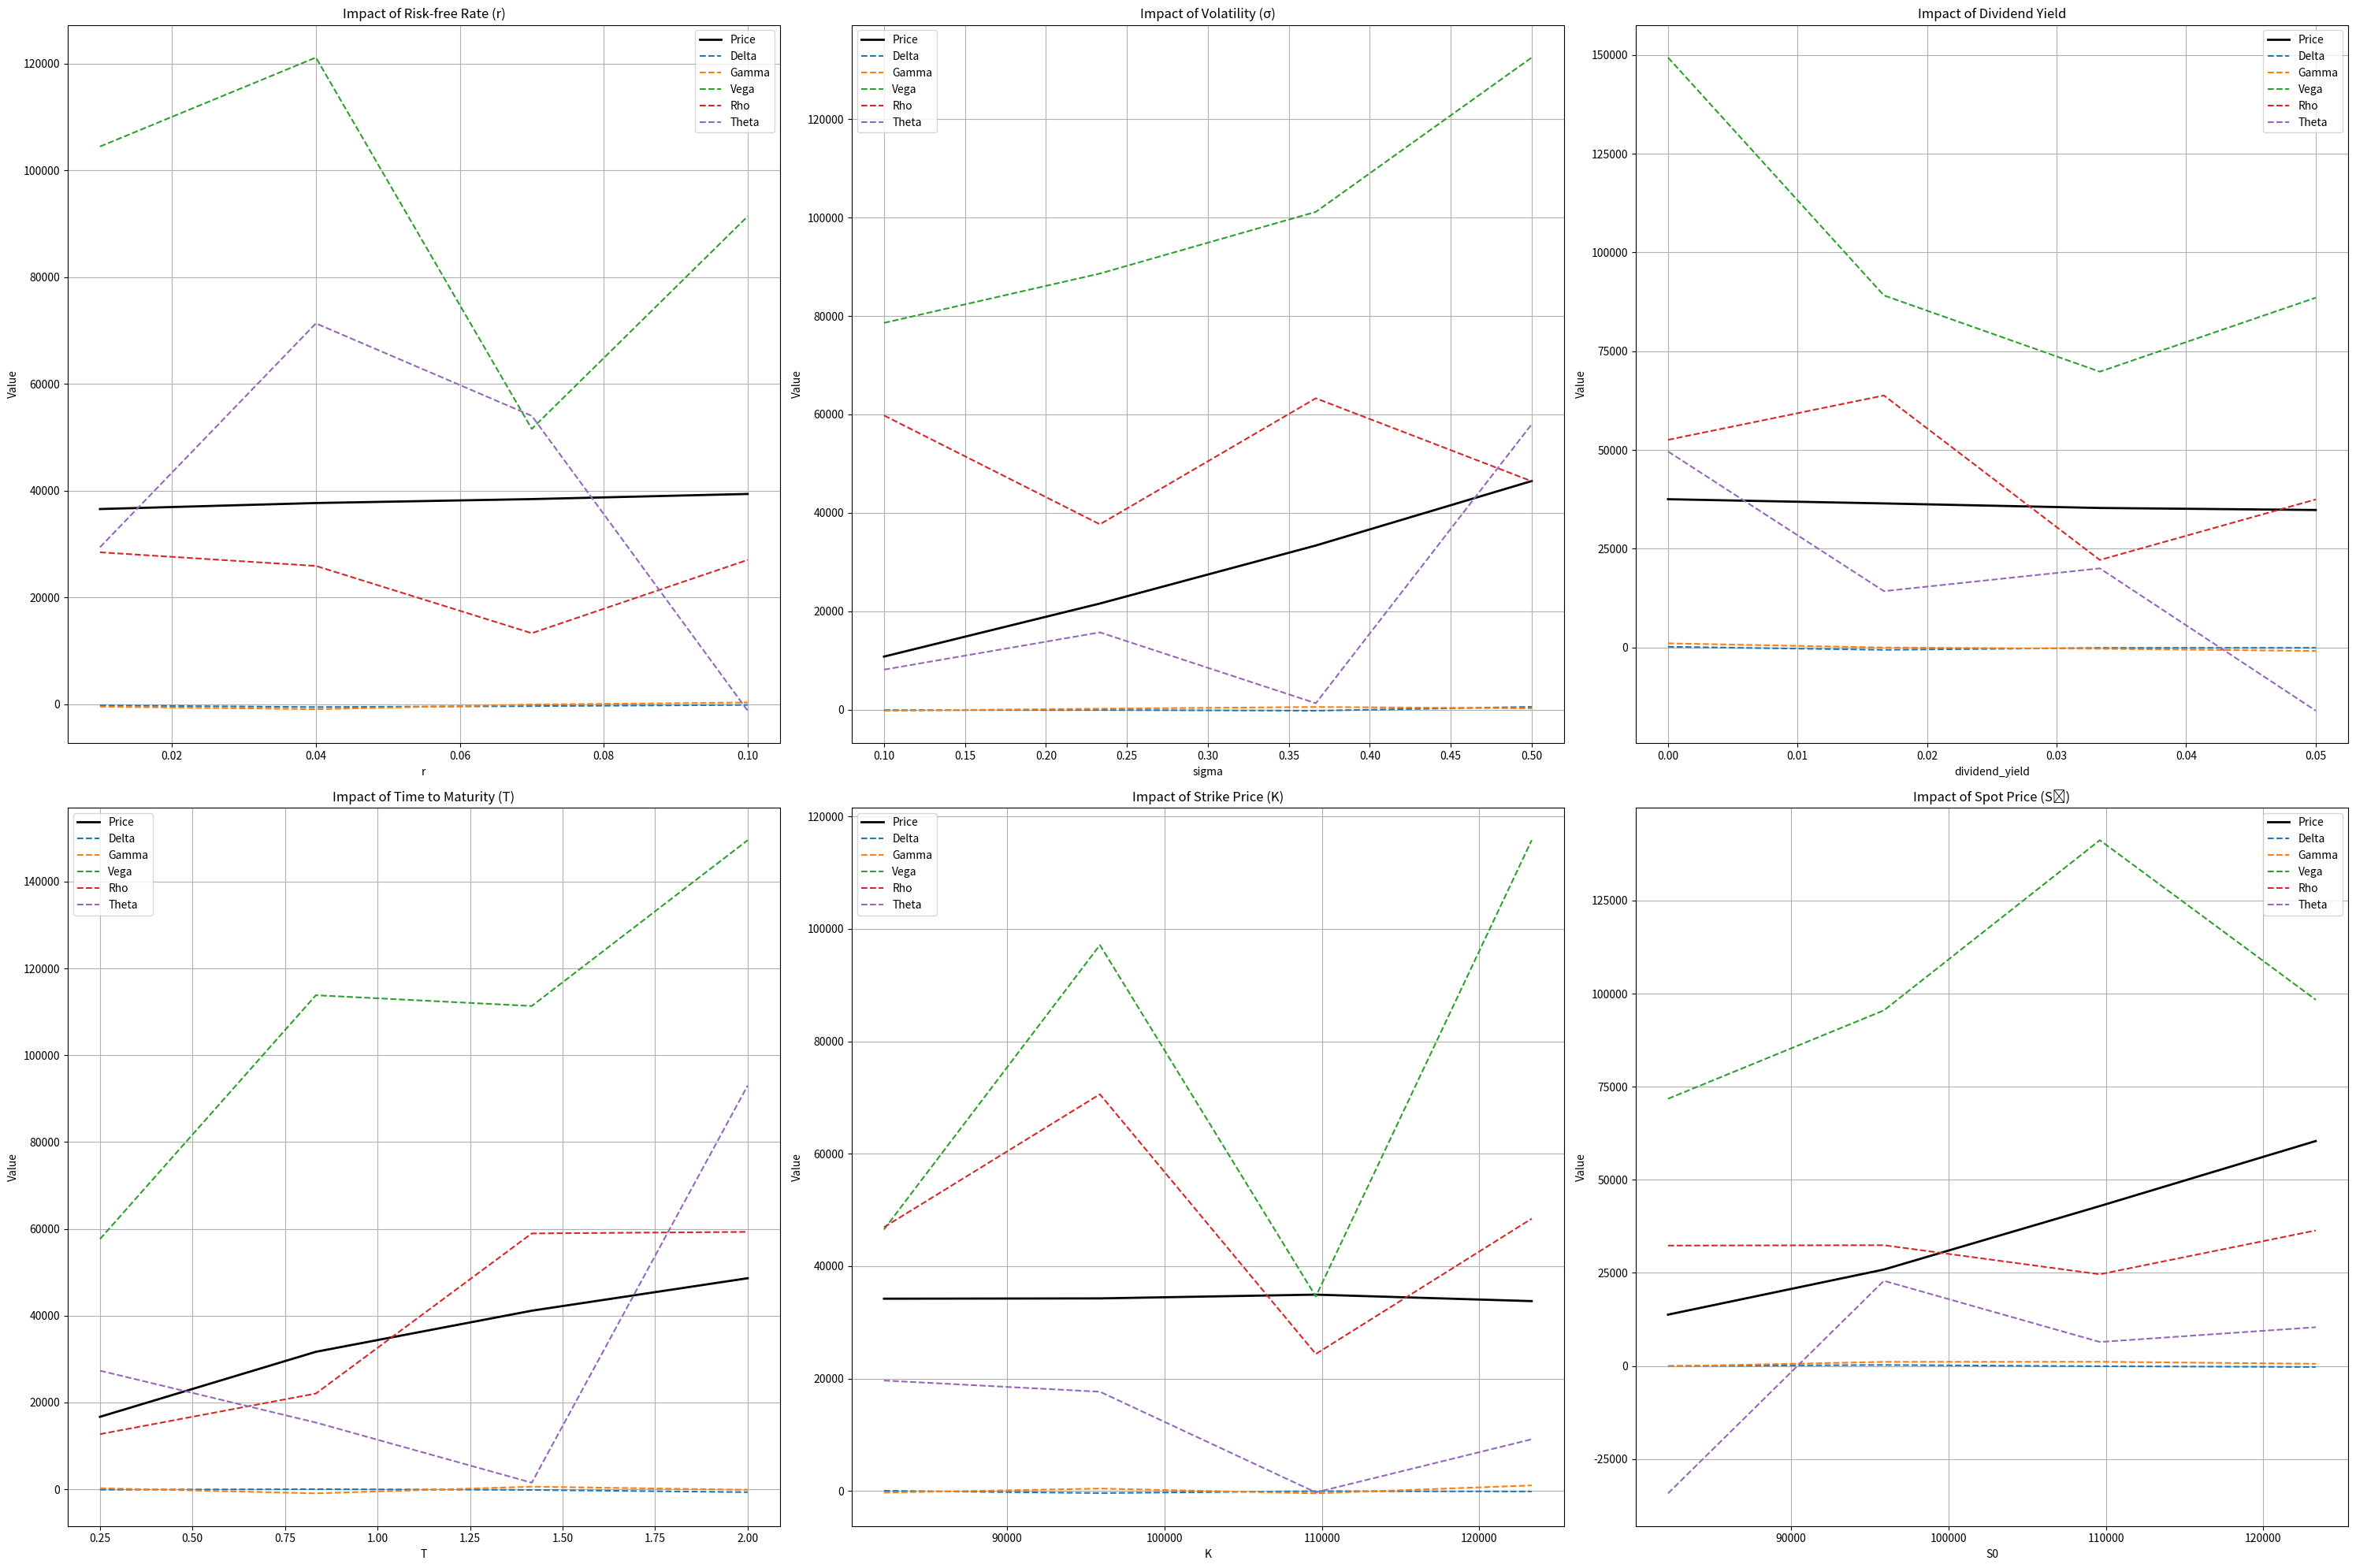

Write the Python code that produced this figure.
import numpy as np
import matplotlib.pyplot as plt

# --- BASE VALUES ---
S0 = 102768.2         # Spot Price
K = S0              # At-the-money strike
r = 0.05            # Risk-free rate
sigma = 0.41        # Volatility
T = 1.0             # Time to maturity
M = 252             # Time steps
N = 5000            # Simulations
dividend_yield = 0.0
z = 1.96

# --- MONTE CARLO SIMULATION ---
def simulate_paths(S0, r, sigma, T, M, N, dividend_yield):
    dt = T / M
    drift = (r - dividend_yield - 0.5 * sigma**2) * dt
    diffusion = sigma * np.sqrt(dt)
    Z = np.random.randn(N // 2, M)
    Z = np.vstack((Z, -Z))  # Antithetic variates
    S = np.zeros((N, M + 1))
    S[:, 0] = S0
    for t in range(1, M + 1):
        S[:, t] = S[:, t - 1] * np.exp(drift + diffusion * Z[:, t - 1])
    return S

# --- LOOKBACK PAYOFFS ---
def floating_strike_call(S):
    return np.maximum(S[:, -1] - np.min(S, axis=1), 0)

def fixed_strike_call(S, K):
    return np.maximum(np.max(S, axis=1) - K, 0)

# --- PRICING FUNCTION ---
def estimate_price(S0, sigma, r, T, M=252, N=10000, kind='floating'):
    S_paths = simulate_paths(S0, r, sigma, T, M, N, dividend_yield)
    if kind == 'floating':
        payoff = floating_strike_call(S_paths)
    elif kind == 'fixed':
        payoff = fixed_strike_call(S_paths, K)
    else:
        raise ValueError("Invalid kind")
    return np.exp(-r * T) * np.mean(payoff)

# --- GREEKS ---
def calc_all_greeks(S0, sigma, r, T, K, M=252, N=5000, h=1.0, dh=0.01, dy=0.01):
    base = estimate_price(S0, sigma, r, T, M, N, kind='fixed')
    delta = (estimate_price(S0 + h, sigma, r, T, M, N, kind='fixed') -
             estimate_price(S0 - h, sigma, r, T, M, N, kind='fixed')) / (2 * h)
    gamma = (estimate_price(S0 + h, sigma, r, T, M, N, kind='fixed') -
             2 * base +
             estimate_price(S0 - h, sigma, r, T, M, N, kind='fixed')) / (h ** 2)
    vega = (estimate_price(S0, sigma + dh, r, T, M, N, kind='fixed') -
            estimate_price(S0, sigma - dh, r, T, M, N, kind='fixed')) / (2 * dh)
    rho = (estimate_price(S0, sigma, r + dy, T, M, N, kind='fixed') -
           estimate_price(S0, sigma, r - dy, T, M, N, kind='fixed')) / (2 * dy)
    theta = (estimate_price(S0, sigma, r, T + dh, M, N, kind='fixed') -
             estimate_price(S0, sigma, r, T - dh, M, N, kind='fixed')) / (2 * dh)
    return base, delta, gamma, vega, rho, theta

# --- PARAMETER RANGES ---
r_vals = np.linspace(0.01, 0.10, 4)
sigma_vals = np.linspace(0.1, 0.5, 4)
div_yield_vals = np.linspace(0.00, 0.05, 4)
T_vals = np.linspace(0.25, 2.0, 4)
K_vals = np.linspace(S0 * 0.8, S0 * 1.2, 4)
S0_vals = np.linspace(S0 * 0.8, S0 * 1.2, 4)

results_dict = {
    "r": r_vals,
    "sigma": sigma_vals,
    "dividend_yield": div_yield_vals,
    "T": T_vals,
    "K": K_vals,
    "S0": S0_vals
}

# --- FINAL PLOTTING ---
fig, axs = plt.subplots(2, 3, figsize=(30, 20))
params = ["r", "sigma", "dividend_yield", "T", "K", "S0"]
titles = ["Risk-free Rate (r)", "Volatility (σ)", "Dividend Yield", "Time to Maturity (T)", "Strike Price (K)", "Spot Price (S₀)"]

for i, param in enumerate(params):
    x_vals = results_dict[param]
    price_vals, delta_vals, gamma_vals, vega_vals, rho_vals, theta_vals = [], [], [], [], [], []

    for val in x_vals:
        local_div_yield = dividend_yield
        if param == "r":
            args = (S0, sigma, val, T, K)
        elif param == "sigma":
            args = (S0, val, r, T, K)
        elif param == "dividend_yield":
            local_div_yield = val
            args = (S0, sigma, r, T, K)
        elif param == "T":
            args = (S0, sigma, r, val, K)
        elif param == "K":
            args = (S0, sigma, r, T, val)
        elif param == "S0":
            args = (val, sigma, r, T, K)

        # Overwrite dividend_yield globally ONLY if necessary
        dividend_yield = local_div_yield
        price, d, g, v, rh, th = calc_all_greeks(*args)
        price_vals.append(price)
        delta_vals.append(d)
        gamma_vals.append(g)
        vega_vals.append(v)
        rho_vals.append(rh)
        theta_vals.append(th)

    ax = axs[i // 3, i % 3]
    ax.plot(x_vals, price_vals, label="Price", color="black", linewidth=2)
    ax.plot(x_vals, delta_vals, label="Delta", linestyle="--")
    ax.plot(x_vals, gamma_vals, label="Gamma", linestyle="--")
    ax.plot(x_vals, vega_vals, label="Vega", linestyle="--")
    ax.plot(x_vals, rho_vals, label="Rho", linestyle="--")
    ax.plot(x_vals, theta_vals, label="Theta", linestyle="--")
    ax.set_title(f"Impact of {titles[i]}")
    ax.set_xlabel(param)
    ax.set_ylabel("Value")
    ax.grid(True)
    ax.legend()

plt.tight_layout()
plt.show()